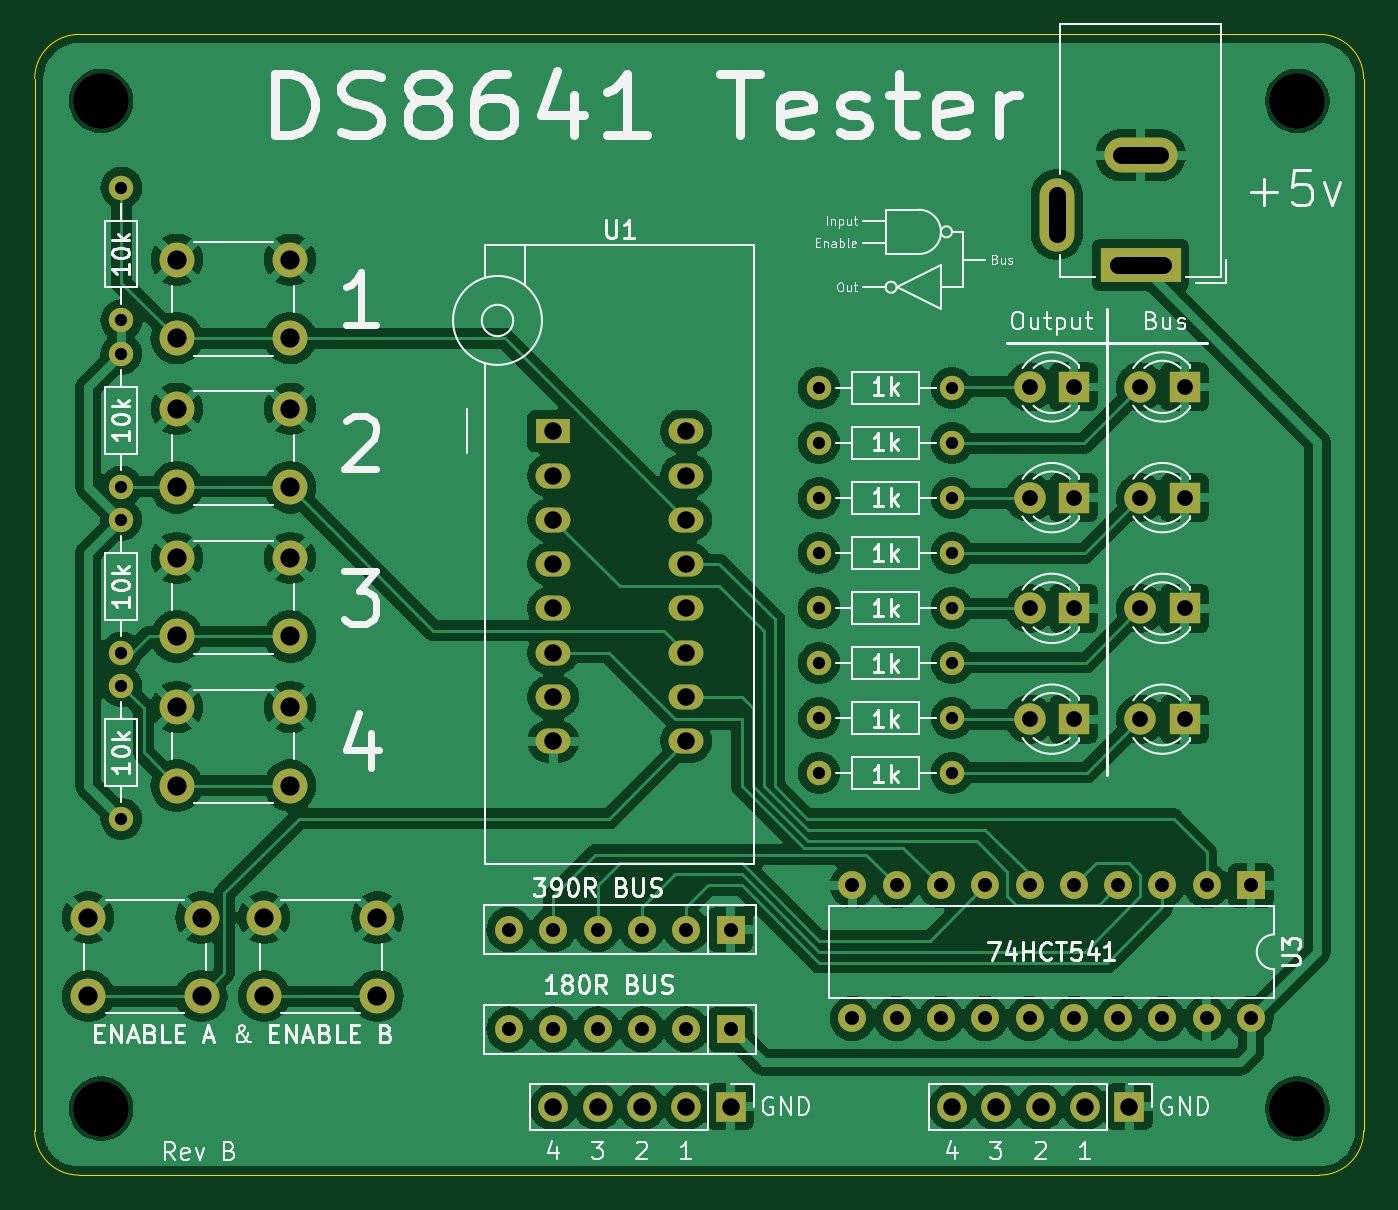
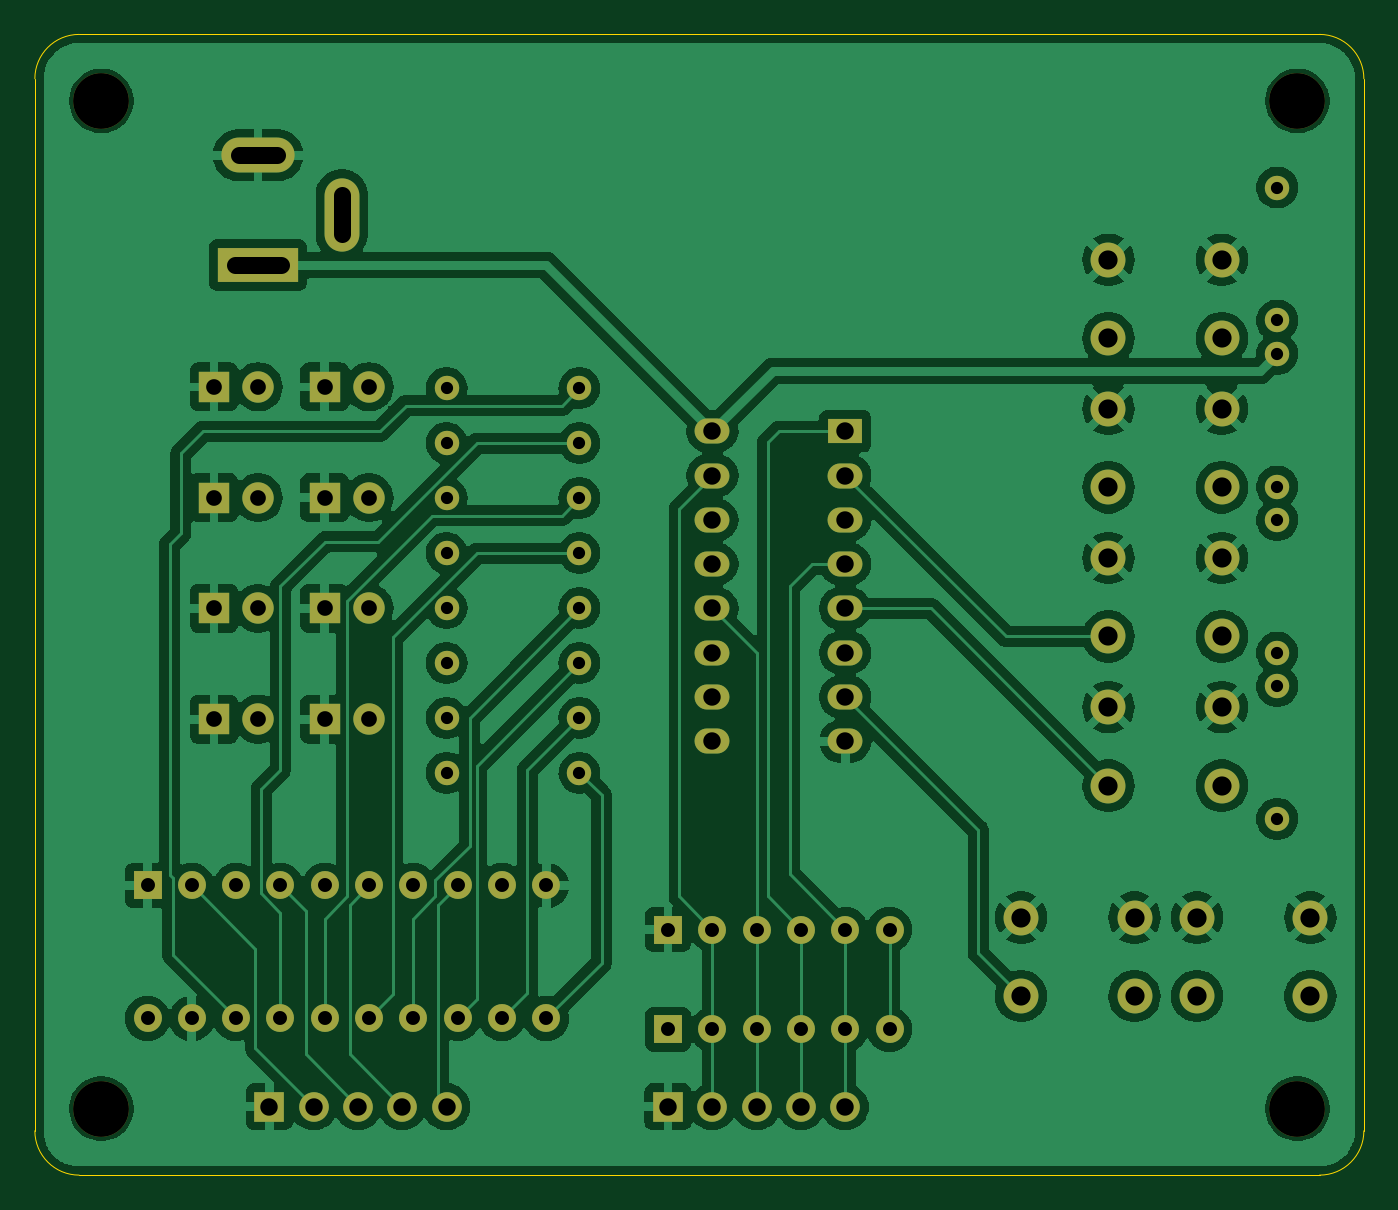
Circuit board: 9 layer files. Board 76.2 x 65.4 mm.
- bottom_copper: DS8641N_tester-B_Cu.gbl (172263 bytes)
- bottom_mask: DS8641N_tester-B_Mask.gbs (4489 bytes)
- bottom_silk: DS8641N_tester-B_Silkscreen.gbo (4499 bytes)
- outline: DS8641N_tester-Edge_Cuts.gm1 (1045 bytes)
- top_copper: DS8641N_tester-F_Cu.gtl (196131 bytes)
- top_mask: DS8641N_tester-F_Mask.gts (4489 bytes)
- top_silk: DS8641N_tester-F_Silkscreen.gto (78043 bytes)
- drill: DS8641N_tester-NPTH.drl (403 bytes)
- drill: DS8641N_tester-PTH.drl (2665 bytes)

=== bottom_copper: DS8641N_tester-B_Cu.gbl (172263 bytes, source omitted) ===
=== bottom_mask: DS8641N_tester-B_Mask.gbs ===
G04 #@! TF.GenerationSoftware,KiCad,Pcbnew,8.0.3*
G04 #@! TF.CreationDate,2024-12-06T19:43:13+13:00*
G04 #@! TF.ProjectId,DS8641N_tester,44533836-3431-44e5-9f74-65737465722e,rev?*
G04 #@! TF.SameCoordinates,Original*
G04 #@! TF.FileFunction,Soldermask,Bot*
G04 #@! TF.FilePolarity,Negative*
%FSLAX46Y46*%
G04 Gerber Fmt 4.6, Leading zero omitted, Abs format (unit mm)*
G04 Created by KiCad (PCBNEW 8.0.3) date 2024-12-06 19:43:13*
%MOMM*%
%LPD*%
G01*
G04 APERTURE LIST*
%ADD10C,2.000000*%
%ADD11R,1.800000X1.800000*%
%ADD12C,1.800000*%
%ADD13C,1.400000*%
%ADD14O,1.400000X1.400000*%
%ADD15C,3.200000*%
%ADD16R,1.600000X1.600000*%
%ADD17O,1.600000X1.600000*%
%ADD18R,1.700000X1.700000*%
%ADD19O,1.700000X1.700000*%
%ADD20R,2.000000X1.440000*%
%ADD21O,2.000000X1.440000*%
%ADD22R,4.600000X2.000000*%
%ADD23O,4.200000X2.000000*%
%ADD24O,2.000000X4.200000*%
G04 APERTURE END LIST*
D10*
X130735000Y-109165000D03*
X137235000Y-109165000D03*
X130735000Y-113665000D03*
X137235000Y-113665000D03*
D11*
X177165000Y-91440000D03*
D12*
X174625000Y-91440000D03*
D11*
X183515000Y-78740000D03*
D12*
X180975000Y-78740000D03*
D10*
X120650000Y-109165000D03*
X127150000Y-109165000D03*
X120650000Y-113665000D03*
X127150000Y-113665000D03*
D11*
X183515000Y-91440000D03*
D12*
X180975000Y-91440000D03*
D13*
X162560000Y-100865000D03*
D14*
X170180000Y-100865000D03*
D13*
X122555000Y-86360000D03*
D14*
X122555000Y-93980000D03*
D10*
X125730000Y-97100000D03*
X132230000Y-97100000D03*
X125730000Y-101600000D03*
X132230000Y-101600000D03*
D15*
X189973949Y-62338949D03*
D10*
X125730000Y-71450000D03*
X132230000Y-71450000D03*
X125730000Y-75950000D03*
X132230000Y-75950000D03*
D11*
X177165000Y-78740000D03*
D12*
X174625000Y-78740000D03*
D10*
X125730000Y-80000000D03*
X132230000Y-80000000D03*
X125730000Y-84500000D03*
X132230000Y-84500000D03*
D15*
X121393949Y-62338949D03*
D16*
X157480000Y-109855000D03*
D17*
X154940000Y-109855000D03*
X152400000Y-109855000D03*
X149860000Y-109855000D03*
X147320000Y-109855000D03*
X144780000Y-109855000D03*
D13*
X162560000Y-94565000D03*
D14*
X170180000Y-94565000D03*
D13*
X162560000Y-91415000D03*
D14*
X170180000Y-91415000D03*
D18*
X157480000Y-120015000D03*
D19*
X154940000Y-120015000D03*
X152400000Y-120015000D03*
X149860000Y-120015000D03*
X147320000Y-120015000D03*
D15*
X121393949Y-120123949D03*
D11*
X183515000Y-85090000D03*
D12*
X180975000Y-85090000D03*
D13*
X122555000Y-74930000D03*
D14*
X122555000Y-67310000D03*
D10*
X125730000Y-88550000D03*
X132230000Y-88550000D03*
X125730000Y-93050000D03*
X132230000Y-93050000D03*
D11*
X177165000Y-97790000D03*
D12*
X174625000Y-97790000D03*
D13*
X122555000Y-103505000D03*
D14*
X122555000Y-95885000D03*
D13*
X162560000Y-85115000D03*
D14*
X170180000Y-85115000D03*
D13*
X162560000Y-97715000D03*
D14*
X170180000Y-97715000D03*
D18*
X180340000Y-120015000D03*
D19*
X177800000Y-120015000D03*
X175260000Y-120015000D03*
X172720000Y-120015000D03*
X170180000Y-120015000D03*
D16*
X187325000Y-107325000D03*
D17*
X184785000Y-107325000D03*
X182245000Y-107325000D03*
X179705000Y-107325000D03*
X177165000Y-107325000D03*
X174625000Y-107325000D03*
X172085000Y-107325000D03*
X169545000Y-107325000D03*
X167005000Y-107325000D03*
X164465000Y-107325000D03*
X164465000Y-114945000D03*
X167005000Y-114945000D03*
X169545000Y-114945000D03*
X172085000Y-114945000D03*
X174625000Y-114945000D03*
X177165000Y-114945000D03*
X179705000Y-114945000D03*
X182245000Y-114945000D03*
X184785000Y-114945000D03*
X187325000Y-114945000D03*
D13*
X162560000Y-81965000D03*
D14*
X170180000Y-81965000D03*
D20*
X147320000Y-81280000D03*
D21*
X147320000Y-83820000D03*
X147320000Y-86360000D03*
X147320000Y-88900000D03*
X147320000Y-91440000D03*
X147320000Y-93980000D03*
X147320000Y-96520000D03*
X147320000Y-99060000D03*
X154940000Y-99060000D03*
X154940000Y-96520000D03*
X154940000Y-93980000D03*
X154940000Y-91440000D03*
X154940000Y-88900000D03*
X154940000Y-86360000D03*
X154940000Y-83820000D03*
X154940000Y-81280000D03*
D11*
X177165000Y-85090000D03*
D12*
X174625000Y-85090000D03*
D13*
X162560000Y-78815000D03*
D14*
X170180000Y-78815000D03*
D22*
X180990000Y-71755000D03*
D23*
X180990000Y-65455000D03*
D24*
X176190000Y-68855000D03*
D13*
X122555000Y-76835000D03*
D14*
X122555000Y-84455000D03*
D16*
X157480000Y-115570000D03*
D17*
X154940000Y-115570000D03*
X152400000Y-115570000D03*
X149860000Y-115570000D03*
X147320000Y-115570000D03*
X144780000Y-115570000D03*
D13*
X162560000Y-88265000D03*
D14*
X170180000Y-88265000D03*
D15*
X189973949Y-120123949D03*
D11*
X183515000Y-97790000D03*
D12*
X180975000Y-97790000D03*
M02*

=== bottom_silk: DS8641N_tester-B_Silkscreen.gbo ===
G04 #@! TF.GenerationSoftware,KiCad,Pcbnew,8.0.3*
G04 #@! TF.CreationDate,2024-12-06T19:43:13+13:00*
G04 #@! TF.ProjectId,DS8641N_tester,44533836-3431-44e5-9f74-65737465722e,rev?*
G04 #@! TF.SameCoordinates,Original*
G04 #@! TF.FileFunction,Legend,Bot*
G04 #@! TF.FilePolarity,Positive*
%FSLAX46Y46*%
G04 Gerber Fmt 4.6, Leading zero omitted, Abs format (unit mm)*
G04 Created by KiCad (PCBNEW 8.0.3) date 2024-12-06 19:43:13*
%MOMM*%
%LPD*%
G01*
G04 APERTURE LIST*
%ADD10C,2.000000*%
%ADD11R,1.800000X1.800000*%
%ADD12C,1.800000*%
%ADD13C,1.400000*%
%ADD14O,1.400000X1.400000*%
%ADD15C,3.200000*%
%ADD16R,1.600000X1.600000*%
%ADD17O,1.600000X1.600000*%
%ADD18R,1.700000X1.700000*%
%ADD19O,1.700000X1.700000*%
%ADD20R,2.000000X1.440000*%
%ADD21O,2.000000X1.440000*%
%ADD22R,4.600000X2.000000*%
%ADD23O,4.200000X2.000000*%
%ADD24O,2.000000X4.200000*%
G04 APERTURE END LIST*
%LPC*%
D10*
X130735000Y-109165000D03*
X137235000Y-109165000D03*
X130735000Y-113665000D03*
X137235000Y-113665000D03*
D11*
X177165000Y-91440000D03*
D12*
X174625000Y-91440000D03*
D11*
X183515000Y-78740000D03*
D12*
X180975000Y-78740000D03*
D10*
X120650000Y-109165000D03*
X127150000Y-109165000D03*
X120650000Y-113665000D03*
X127150000Y-113665000D03*
D11*
X183515000Y-91440000D03*
D12*
X180975000Y-91440000D03*
D13*
X162560000Y-100865000D03*
D14*
X170180000Y-100865000D03*
D13*
X122555000Y-86360000D03*
D14*
X122555000Y-93980000D03*
D10*
X125730000Y-97100000D03*
X132230000Y-97100000D03*
X125730000Y-101600000D03*
X132230000Y-101600000D03*
D15*
X189973949Y-62338949D03*
D10*
X125730000Y-71450000D03*
X132230000Y-71450000D03*
X125730000Y-75950000D03*
X132230000Y-75950000D03*
D11*
X177165000Y-78740000D03*
D12*
X174625000Y-78740000D03*
D10*
X125730000Y-80000000D03*
X132230000Y-80000000D03*
X125730000Y-84500000D03*
X132230000Y-84500000D03*
D15*
X121393949Y-62338949D03*
D16*
X157480000Y-109855000D03*
D17*
X154940000Y-109855000D03*
X152400000Y-109855000D03*
X149860000Y-109855000D03*
X147320000Y-109855000D03*
X144780000Y-109855000D03*
D13*
X162560000Y-94565000D03*
D14*
X170180000Y-94565000D03*
D13*
X162560000Y-91415000D03*
D14*
X170180000Y-91415000D03*
D18*
X157480000Y-120015000D03*
D19*
X154940000Y-120015000D03*
X152400000Y-120015000D03*
X149860000Y-120015000D03*
X147320000Y-120015000D03*
D15*
X121393949Y-120123949D03*
D11*
X183515000Y-85090000D03*
D12*
X180975000Y-85090000D03*
D13*
X122555000Y-74930000D03*
D14*
X122555000Y-67310000D03*
D10*
X125730000Y-88550000D03*
X132230000Y-88550000D03*
X125730000Y-93050000D03*
X132230000Y-93050000D03*
D11*
X177165000Y-97790000D03*
D12*
X174625000Y-97790000D03*
D13*
X122555000Y-103505000D03*
D14*
X122555000Y-95885000D03*
D13*
X162560000Y-85115000D03*
D14*
X170180000Y-85115000D03*
D13*
X162560000Y-97715000D03*
D14*
X170180000Y-97715000D03*
D18*
X180340000Y-120015000D03*
D19*
X177800000Y-120015000D03*
X175260000Y-120015000D03*
X172720000Y-120015000D03*
X170180000Y-120015000D03*
D16*
X187325000Y-107325000D03*
D17*
X184785000Y-107325000D03*
X182245000Y-107325000D03*
X179705000Y-107325000D03*
X177165000Y-107325000D03*
X174625000Y-107325000D03*
X172085000Y-107325000D03*
X169545000Y-107325000D03*
X167005000Y-107325000D03*
X164465000Y-107325000D03*
X164465000Y-114945000D03*
X167005000Y-114945000D03*
X169545000Y-114945000D03*
X172085000Y-114945000D03*
X174625000Y-114945000D03*
X177165000Y-114945000D03*
X179705000Y-114945000D03*
X182245000Y-114945000D03*
X184785000Y-114945000D03*
X187325000Y-114945000D03*
D13*
X162560000Y-81965000D03*
D14*
X170180000Y-81965000D03*
D20*
X147320000Y-81280000D03*
D21*
X147320000Y-83820000D03*
X147320000Y-86360000D03*
X147320000Y-88900000D03*
X147320000Y-91440000D03*
X147320000Y-93980000D03*
X147320000Y-96520000D03*
X147320000Y-99060000D03*
X154940000Y-99060000D03*
X154940000Y-96520000D03*
X154940000Y-93980000D03*
X154940000Y-91440000D03*
X154940000Y-88900000D03*
X154940000Y-86360000D03*
X154940000Y-83820000D03*
X154940000Y-81280000D03*
D11*
X177165000Y-85090000D03*
D12*
X174625000Y-85090000D03*
D13*
X162560000Y-78815000D03*
D14*
X170180000Y-78815000D03*
D22*
X180990000Y-71755000D03*
D23*
X180990000Y-65455000D03*
D24*
X176190000Y-68855000D03*
D13*
X122555000Y-76835000D03*
D14*
X122555000Y-84455000D03*
D16*
X157480000Y-115570000D03*
D17*
X154940000Y-115570000D03*
X152400000Y-115570000D03*
X149860000Y-115570000D03*
X147320000Y-115570000D03*
X144780000Y-115570000D03*
D13*
X162560000Y-88265000D03*
D14*
X170180000Y-88265000D03*
D15*
X189973949Y-120123949D03*
D11*
X183515000Y-97790000D03*
D12*
X180975000Y-97790000D03*
%LPD*%
M02*

=== outline: DS8641N_tester-Edge_Cuts.gm1 ===
G04 #@! TF.GenerationSoftware,KiCad,Pcbnew,8.0.3*
G04 #@! TF.CreationDate,2024-12-06T19:43:13+13:00*
G04 #@! TF.ProjectId,DS8641N_tester,44533836-3431-44e5-9f74-65737465722e,rev?*
G04 #@! TF.SameCoordinates,Original*
G04 #@! TF.FileFunction,Profile,NP*
%FSLAX46Y46*%
G04 Gerber Fmt 4.6, Leading zero omitted, Abs format (unit mm)*
G04 Created by KiCad (PCBNEW 8.0.3) date 2024-12-06 19:43:13*
%MOMM*%
%LPD*%
G01*
G04 APERTURE LIST*
G04 #@! TA.AperFunction,Profile*
%ADD10C,0.050000*%
G04 #@! TD*
G04 APERTURE END LIST*
D10*
X117583949Y-121393949D02*
X117583949Y-61068949D01*
X191243949Y-58528949D02*
G75*
G02*
X193783851Y-61068949I-49J-2539951D01*
G01*
X120123949Y-58528949D02*
X191243949Y-58528949D01*
X193783949Y-61068949D02*
X193783949Y-121393949D01*
X193783949Y-121393949D02*
G75*
G02*
X191243949Y-123933949I-2540049J49D01*
G01*
X191243949Y-123933949D02*
X120123949Y-123933949D01*
X120123949Y-123933949D02*
G75*
G02*
X117583851Y-121393949I-49J2540049D01*
G01*
X117583949Y-61068949D02*
G75*
G02*
X120123949Y-58528949I2539951J49D01*
G01*
M02*

=== top_copper: DS8641N_tester-F_Cu.gtl (196131 bytes, source omitted) ===
=== top_mask: DS8641N_tester-F_Mask.gts ===
G04 #@! TF.GenerationSoftware,KiCad,Pcbnew,8.0.3*
G04 #@! TF.CreationDate,2024-12-06T19:43:13+13:00*
G04 #@! TF.ProjectId,DS8641N_tester,44533836-3431-44e5-9f74-65737465722e,rev?*
G04 #@! TF.SameCoordinates,Original*
G04 #@! TF.FileFunction,Soldermask,Top*
G04 #@! TF.FilePolarity,Negative*
%FSLAX46Y46*%
G04 Gerber Fmt 4.6, Leading zero omitted, Abs format (unit mm)*
G04 Created by KiCad (PCBNEW 8.0.3) date 2024-12-06 19:43:13*
%MOMM*%
%LPD*%
G01*
G04 APERTURE LIST*
%ADD10C,2.000000*%
%ADD11R,1.800000X1.800000*%
%ADD12C,1.800000*%
%ADD13C,1.400000*%
%ADD14O,1.400000X1.400000*%
%ADD15C,3.200000*%
%ADD16R,1.600000X1.600000*%
%ADD17O,1.600000X1.600000*%
%ADD18R,1.700000X1.700000*%
%ADD19O,1.700000X1.700000*%
%ADD20R,2.000000X1.440000*%
%ADD21O,2.000000X1.440000*%
%ADD22R,4.600000X2.000000*%
%ADD23O,4.200000X2.000000*%
%ADD24O,2.000000X4.200000*%
G04 APERTURE END LIST*
D10*
X130735000Y-109165000D03*
X137235000Y-109165000D03*
X130735000Y-113665000D03*
X137235000Y-113665000D03*
D11*
X177165000Y-91440000D03*
D12*
X174625000Y-91440000D03*
D11*
X183515000Y-78740000D03*
D12*
X180975000Y-78740000D03*
D10*
X120650000Y-109165000D03*
X127150000Y-109165000D03*
X120650000Y-113665000D03*
X127150000Y-113665000D03*
D11*
X183515000Y-91440000D03*
D12*
X180975000Y-91440000D03*
D13*
X162560000Y-100865000D03*
D14*
X170180000Y-100865000D03*
D13*
X122555000Y-86360000D03*
D14*
X122555000Y-93980000D03*
D10*
X125730000Y-97100000D03*
X132230000Y-97100000D03*
X125730000Y-101600000D03*
X132230000Y-101600000D03*
D15*
X189973949Y-62338949D03*
D10*
X125730000Y-71450000D03*
X132230000Y-71450000D03*
X125730000Y-75950000D03*
X132230000Y-75950000D03*
D11*
X177165000Y-78740000D03*
D12*
X174625000Y-78740000D03*
D10*
X125730000Y-80000000D03*
X132230000Y-80000000D03*
X125730000Y-84500000D03*
X132230000Y-84500000D03*
D15*
X121393949Y-62338949D03*
D16*
X157480000Y-109855000D03*
D17*
X154940000Y-109855000D03*
X152400000Y-109855000D03*
X149860000Y-109855000D03*
X147320000Y-109855000D03*
X144780000Y-109855000D03*
D13*
X162560000Y-94565000D03*
D14*
X170180000Y-94565000D03*
D13*
X162560000Y-91415000D03*
D14*
X170180000Y-91415000D03*
D18*
X157480000Y-120015000D03*
D19*
X154940000Y-120015000D03*
X152400000Y-120015000D03*
X149860000Y-120015000D03*
X147320000Y-120015000D03*
D15*
X121393949Y-120123949D03*
D11*
X183515000Y-85090000D03*
D12*
X180975000Y-85090000D03*
D13*
X122555000Y-74930000D03*
D14*
X122555000Y-67310000D03*
D10*
X125730000Y-88550000D03*
X132230000Y-88550000D03*
X125730000Y-93050000D03*
X132230000Y-93050000D03*
D11*
X177165000Y-97790000D03*
D12*
X174625000Y-97790000D03*
D13*
X122555000Y-103505000D03*
D14*
X122555000Y-95885000D03*
D13*
X162560000Y-85115000D03*
D14*
X170180000Y-85115000D03*
D13*
X162560000Y-97715000D03*
D14*
X170180000Y-97715000D03*
D18*
X180340000Y-120015000D03*
D19*
X177800000Y-120015000D03*
X175260000Y-120015000D03*
X172720000Y-120015000D03*
X170180000Y-120015000D03*
D16*
X187325000Y-107325000D03*
D17*
X184785000Y-107325000D03*
X182245000Y-107325000D03*
X179705000Y-107325000D03*
X177165000Y-107325000D03*
X174625000Y-107325000D03*
X172085000Y-107325000D03*
X169545000Y-107325000D03*
X167005000Y-107325000D03*
X164465000Y-107325000D03*
X164465000Y-114945000D03*
X167005000Y-114945000D03*
X169545000Y-114945000D03*
X172085000Y-114945000D03*
X174625000Y-114945000D03*
X177165000Y-114945000D03*
X179705000Y-114945000D03*
X182245000Y-114945000D03*
X184785000Y-114945000D03*
X187325000Y-114945000D03*
D13*
X162560000Y-81965000D03*
D14*
X170180000Y-81965000D03*
D20*
X147320000Y-81280000D03*
D21*
X147320000Y-83820000D03*
X147320000Y-86360000D03*
X147320000Y-88900000D03*
X147320000Y-91440000D03*
X147320000Y-93980000D03*
X147320000Y-96520000D03*
X147320000Y-99060000D03*
X154940000Y-99060000D03*
X154940000Y-96520000D03*
X154940000Y-93980000D03*
X154940000Y-91440000D03*
X154940000Y-88900000D03*
X154940000Y-86360000D03*
X154940000Y-83820000D03*
X154940000Y-81280000D03*
D11*
X177165000Y-85090000D03*
D12*
X174625000Y-85090000D03*
D13*
X162560000Y-78815000D03*
D14*
X170180000Y-78815000D03*
D22*
X180990000Y-71755000D03*
D23*
X180990000Y-65455000D03*
D24*
X176190000Y-68855000D03*
D13*
X122555000Y-76835000D03*
D14*
X122555000Y-84455000D03*
D16*
X157480000Y-115570000D03*
D17*
X154940000Y-115570000D03*
X152400000Y-115570000D03*
X149860000Y-115570000D03*
X147320000Y-115570000D03*
X144780000Y-115570000D03*
D13*
X162560000Y-88265000D03*
D14*
X170180000Y-88265000D03*
D15*
X189973949Y-120123949D03*
D11*
X183515000Y-97790000D03*
D12*
X180975000Y-97790000D03*
M02*

=== top_silk: DS8641N_tester-F_Silkscreen.gto (78043 bytes, source omitted) ===
=== drill: DS8641N_tester-NPTH.drl ===
M48
; DRILL file {KiCad 8.0.3} date 2024-12-06T19:43:14+1300
; FORMAT={-:-/ absolute / metric / decimal}
; #@! TF.CreationDate,2024-12-06T19:43:14+13:00
; #@! TF.GenerationSoftware,Kicad,Pcbnew,8.0.3
; #@! TF.FileFunction,NonPlated,1,2,NPTH
FMAT,2
METRIC
; #@! TA.AperFunction,NonPlated,NPTH,ComponentDrill
T1C3.200
%
G90
G05
T1
X121.394Y-62.339
X121.394Y-120.124
X189.974Y-62.339
X189.974Y-120.124
M30

=== drill: DS8641N_tester-PTH.drl ===
M48
; DRILL file {KiCad 8.0.3} date 2024-12-06T19:43:14+1300
; FORMAT={-:-/ absolute / metric / decimal}
; #@! TF.CreationDate,2024-12-06T19:43:14+13:00
; #@! TF.GenerationSoftware,Kicad,Pcbnew,8.0.3
; #@! TF.FileFunction,Plated,1,2,PTH
FMAT,2
METRIC
; #@! TA.AperFunction,Plated,PTH,ComponentDrill
T1C0.700
; #@! TA.AperFunction,Plated,PTH,ComponentDrill
T2C0.800
; #@! TA.AperFunction,Plated,PTH,ComponentDrill
T3C0.900
; #@! TA.AperFunction,Plated,PTH,ComponentDrill
T4C1.000
; #@! TA.AperFunction,Plated,PTH,ComponentDrill
T5C1.100
%
G90
G05
T1
X122.555Y-67.31
X122.555Y-74.93
X122.555Y-76.835
X122.555Y-84.455
X122.555Y-86.36
X122.555Y-93.98
X122.555Y-95.885
X122.555Y-103.505
X162.56Y-78.815
X162.56Y-81.965
X162.56Y-85.115
X162.56Y-88.265
X162.56Y-91.415
X162.56Y-94.565
X162.56Y-97.715
X162.56Y-100.865
X170.18Y-78.815
X170.18Y-81.965
X170.18Y-85.115
X170.18Y-88.265
X170.18Y-91.415
X170.18Y-94.565
X170.18Y-97.715
X170.18Y-100.865
T2
X144.78Y-109.855
X144.78Y-115.57
X147.32Y-109.855
X147.32Y-115.57
X149.86Y-109.855
X149.86Y-115.57
X152.4Y-109.855
X152.4Y-115.57
X154.94Y-109.855
X154.94Y-115.57
X157.48Y-109.855
X157.48Y-115.57
X164.465Y-107.325
X164.465Y-114.945
X167.005Y-107.325
X167.005Y-114.945
X169.545Y-107.325
X169.545Y-114.945
X172.085Y-107.325
X172.085Y-114.945
X174.625Y-107.325
X174.625Y-114.945
X177.165Y-107.325
X177.165Y-114.945
X179.705Y-107.325
X179.705Y-114.945
X182.245Y-107.325
X182.245Y-114.945
X184.785Y-107.325
X184.785Y-114.945
X187.325Y-107.325
X187.325Y-114.945
T3
X174.625Y-78.74
X174.625Y-85.09
X174.625Y-91.44
X174.625Y-97.79
X177.165Y-78.74
X177.165Y-85.09
X177.165Y-91.44
X177.165Y-97.79
X180.975Y-78.74
X180.975Y-85.09
X180.975Y-91.44
X180.975Y-97.79
X183.515Y-78.74
X183.515Y-85.09
X183.515Y-91.44
X183.515Y-97.79
T4
X147.32Y-81.28
X147.32Y-83.82
X147.32Y-86.36
X147.32Y-88.9
X147.32Y-91.44
X147.32Y-93.98
X147.32Y-96.52
X147.32Y-99.06
X147.32Y-120.015
X149.86Y-120.015
X152.4Y-120.015
X154.94Y-81.28
X154.94Y-83.82
X154.94Y-86.36
X154.94Y-88.9
X154.94Y-91.44
X154.94Y-93.98
X154.94Y-96.52
X154.94Y-99.06
X154.94Y-120.015
X157.48Y-120.015
X170.18Y-120.015
X172.72Y-120.015
X175.26Y-120.015
X177.8Y-120.015
X180.34Y-120.015
T5
X120.65Y-109.165
X120.65Y-113.665
X125.73Y-71.45
X125.73Y-75.95
X125.73Y-80.0
X125.73Y-84.5
X125.73Y-88.55
X125.73Y-93.05
X125.73Y-97.1
X125.73Y-101.6
X127.15Y-109.165
X127.15Y-113.665
X130.735Y-109.165
X130.735Y-113.665
X132.23Y-71.45
X132.23Y-75.95
X132.23Y-80.0
X132.23Y-84.5
X132.23Y-88.55
X132.23Y-93.05
X132.23Y-97.1
X132.23Y-101.6
X137.235Y-109.165
X137.235Y-113.665
T4
X176.19Y-69.955G85X176.19Y-67.755
G05
X182.09Y-65.455G85X179.89Y-65.455
G05
X182.29Y-71.755G85X179.69Y-71.755
G05
M30

